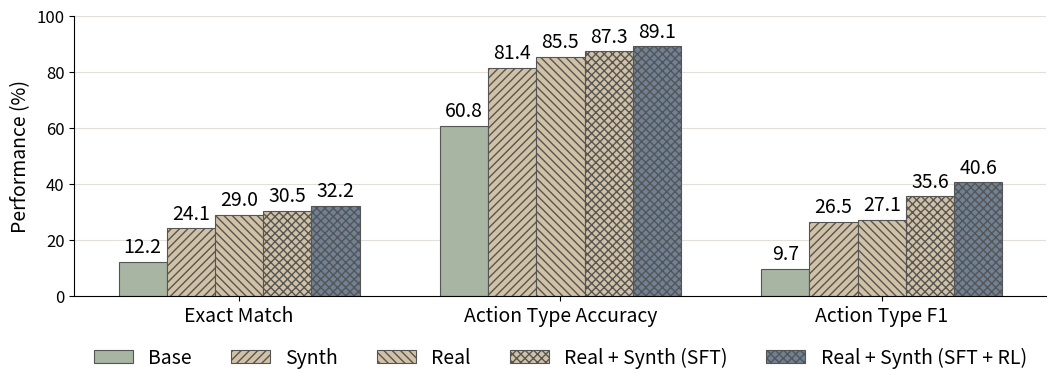

The matplotlib source for this figure:
"""Plot low-resource effectiveness as a grouped bar chart.

Each metric forms one group with five training settings:

* Base model;
* 250 synthetic sessions;
* 50 real sessions;
* 50 real + 250 synthetic sessions (SFT);
* 50 real + 250 synthetic sessions (RL).

The RL results are reproducible random placeholders until measured values are
available.

Usage:
    python scripts/plot_low_resource_effectiveness_grouped.py
    python scripts/plot_low_resource_effectiveness_grouped.py --rl-seed 7
"""

from __future__ import annotations

import argparse
import random
from pathlib import Path

import matplotlib.pyplot as plt
import numpy as np


# Values are percentages and follow this order:
# exact match, action type accuracy, action type F1.
BASE_MODEL = (12.16, 60.77, 9.67)
SYNTHETIC_250 = (24.10, 81.40, 26.46)
REAL_50 = (28.98, 85.46, 27.13)
REAL_50_SYNTHETIC_250_SFT = (30.51, 87.33, 35.61)
REAL_50_SYNTHETIC_250_RL = (32.25, 89.10, 40.63)

METRICS = ("Exact Match", "Action Type Accuracy", "Action Type F1")
SERIES_LABELS = (
    "Base",
    "Synth",
    "Real",
    "Real + Synth (SFT)",
    "Real + Synth (SFT + RL)",
)

# Color identifies the training method, while hatching identifies the data:
# left diagonal = synthetic, right diagonal = real, crosshatch = both.
# The three SFT-trained variants therefore share the same muted blue.
COLORS = ("#A8B5A2", "#D1C2A6", "#D1C2A6", "#D1C2A6", "#6F8195")
HATCHES = ("", "////", r"\\\\", "xxxx", "xxxx")


def placeholder_rl_results(seed: int) -> tuple[float, ...]:
    """Return deterministic placeholder RL scores near the SFT results."""
    rng = random.Random(seed)
    return tuple(
        round(max(0.0, min(100.0, value + rng.uniform(-1.5, 2.5))), 2)
        for value in REAL_50_SYNTHETIC_250_SFT
    )


def validate_data(results: list[tuple[float, ...]]) -> None:
    """Validate that each training setting has one percentage per metric."""
    if any(len(row) != len(METRICS) for row in results):
        raise ValueError("Every result row must contain exactly three metrics")
    if any(not 0 <= value <= 100 for row in results for value in row):
        raise ValueError("Metric values must be percentages in [0, 100]")


def main() -> None:
    parser = argparse.ArgumentParser(description=__doc__)
    parser.add_argument(
        "--output",
        default="scripts/low_resource_effectiveness_grouped",
        help="Output basename; writes <basename>.png and <basename>.pdf",
    )
    parser.add_argument(
        "--rl-seed",
        type=int,
        default=42,
        help="Random seed used for the temporary RL placeholder scores",
    )
    args = parser.parse_args()

    results = [
        BASE_MODEL,
        SYNTHETIC_250,
        REAL_50,
        REAL_50_SYNTHETIC_250_SFT,
        REAL_50_SYNTHETIC_250_RL,
    ]
    validate_data(results)

    x = np.arange(len(METRICS))
    bar_width = 0.15
    offsets = (np.arange(len(results)) - (len(results) - 1) / 2) * bar_width

    fig, ax = plt.subplots(figsize=(10.8, 4.0))
    for offset, label, color, hatch, values in zip(
        offsets, SERIES_LABELS, COLORS, HATCHES, results
    ):
        bars = ax.bar(
            x + offset,
            values,
            width=bar_width,
            label=label,
            color=color,
            hatch=hatch,
            edgecolor="#555555",
            linewidth=0.8,
        )
        ax.bar_label(bars, fmt="%.1f", padding=3, fontsize=14)

    # ax.set_title("Low-Resource Effectiveness", fontsize=14, fontweight="semibold")
    ax.set_ylabel("Performance (%)", fontsize=14)
    ax.set_xticks(x)
    ax.set_xticklabels(METRICS, fontsize=14)
    ax.tick_params(axis="y", labelsize=12)
    ax.set_ylim(0, 100)
    ax.set_yticks(np.arange(0, 101, 20))
    ax.grid(axis="y", color="#DDD8CF", linewidth=0.8, alpha=0.8)
    ax.set_axisbelow(True)
    for spine in ("top", "right"):
        ax.spines[spine].set_visible(False)

    ax.legend(
        loc="upper center",
        bbox_to_anchor=(0.5, -0.12),
        ncol=5,
        frameon=False,
        fontsize=14,
    )
    fig.subplots_adjust(left=0.085, right=0.985, bottom=0.20, top=0.90)

    output = Path(args.output)
    output.parent.mkdir(parents=True, exist_ok=True)
    for extension in ("png", "pdf"):
        path = output.with_suffix(f".{extension}")
        fig.savefig(path, dpi=300, bbox_inches="tight")
        print(f"wrote {path}")

    plt.close(fig)


if __name__ == "__main__":
    main()
